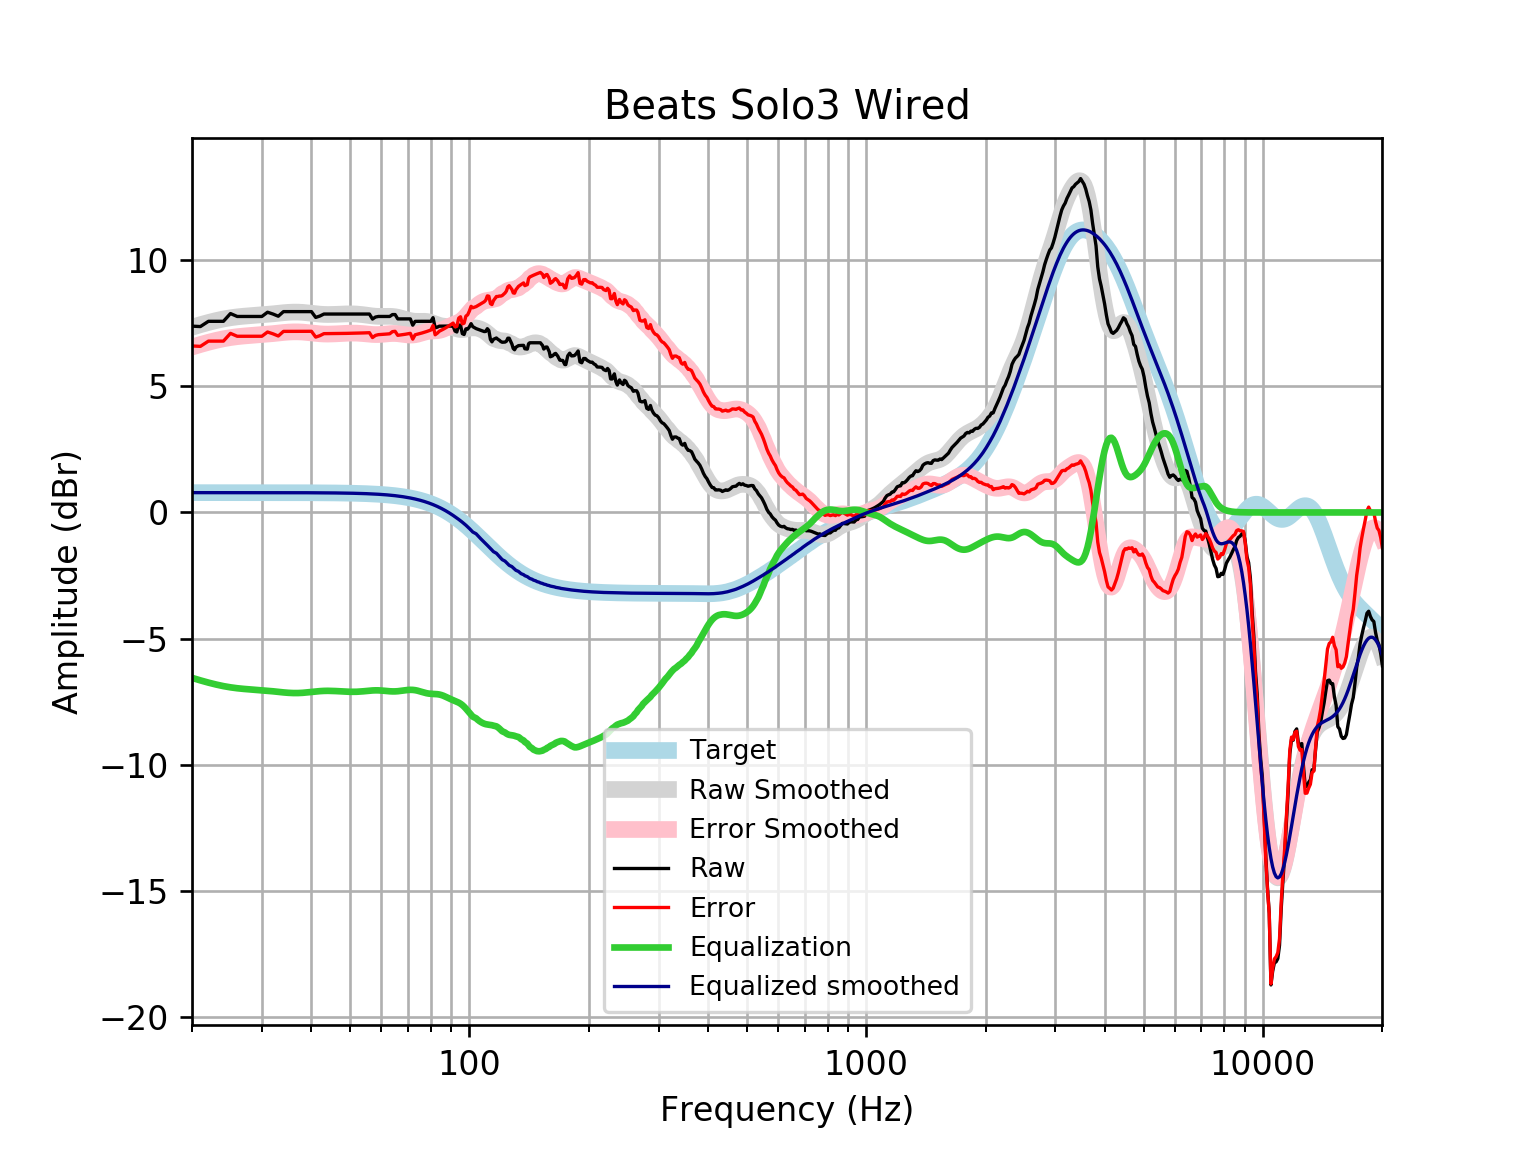

Values plotted in this chart, from the file beside it:
frequency, raw, error, smoothed, error_smoothed, equalization, equalized_raw, equalized_smoothed, target
20, 7.39, 6.604, 7.346, 6.56, -6.56, 0.8293, 0.7859, 0.7859
21, 7.374, 6.588, 7.447, 6.661, -6.661, 0.7128, 0.7859, 0.7859
22, 7.582, 6.796, 7.536, 6.75, -6.75, 0.8322, 0.7859, 0.7858
23, 7.582, 6.796, 7.611, 6.825, -6.825, 0.7565, 0.7858, 0.7858
24, 7.582, 6.796, 7.674, 6.888, -6.888, 0.6934, 0.7858, 0.7858
25, 7.89, 7.104, 7.722, 6.937, -6.937, 0.9529, 0.7857, 0.7857
26, 7.774, 6.989, 7.758, 6.973, -6.973, 0.8015, 0.7857, 0.7857
27, 7.774, 6.989, 7.784, 6.999, -6.999, 0.7754, 0.7856, 0.7856
28, 7.774, 6.989, 7.804, 7.018, -7.018, 0.7558, 0.7855, 0.7855
29, 7.774, 6.989, 7.821, 7.035, -7.035, 0.7388, 0.7854, 0.7854
30, 7.774, 6.989, 7.838, 7.053, -7.053, 0.7215, 0.7852, 0.7852
31, 7.943, 7.158, 7.857, 7.072, -7.072, 0.8704, 0.785, 0.785
32, 7.87, 7.086, 7.879, 7.094, -7.094, 0.7763, 0.7848, 0.7848
33, 7.784, 6.999, 7.901, 7.117, -7.117, 0.667, 0.7846, 0.7846
34, 7.967, 7.182, 7.922, 7.138, -7.138, 0.8286, 0.7843, 0.7843
35, 7.967, 7.183, 7.938, 7.154, -7.154, 0.8123, 0.7839, 0.7839
36, 7.967, 7.183, 7.947, 7.163, -7.163, 0.8035, 0.7835, 0.7835
37, 7.967, 7.184, 7.946, 7.163, -7.163, 0.8036, 0.783, 0.783
38, 7.967, 7.184, 7.937, 7.154, -7.154, 0.8122, 0.7824, 0.7824
39, 7.967, 7.185, 7.921, 7.139, -7.139, 0.8275, 0.7818, 0.7818
40, 7.967, 7.186, 7.901, 7.12, -7.12, 0.8461, 0.781, 0.781
41, 7.736, 6.956, 7.882, 7.102, -7.102, 0.6336, 0.7801, 0.7801
42, 7.791, 7.012, 7.866, 7.087, -7.087, 0.7038, 0.7791, 0.7791
43, 7.87, 7.092, 7.856, 7.078, -7.078, 0.7924, 0.778, 0.7779
44, 7.87, 7.094, 7.852, 7.075, -7.075, 0.7954, 0.7766, 0.7766
45, 7.87, 7.095, 7.853, 7.078, -7.078, 0.7929, 0.7752, 0.7751
46, 7.87, 7.097, 7.858, 7.084, -7.084, 0.7862, 0.7735, 0.7734
47, 7.87, 7.099, 7.864, 7.093, -7.093, 0.7775, 0.7715, 0.7715
48, 7.87, 7.101, 7.871, 7.102, -7.102, 0.7685, 0.7694, 0.7694
49, 7.87, 7.103, 7.876, 7.109, -7.109, 0.761, 0.767, 0.767
50, 7.87, 7.106, 7.878, 7.114, -7.114, 0.7562, 0.7643, 0.7642
51, 7.87, 7.109, 7.877, 7.115, -7.115, 0.7551, 0.7612, 0.7612
52, 7.87, 7.113, 7.87, 7.112, -7.112, 0.7581, 0.7579, 0.7578
53, 7.87, 7.116, 7.859, 7.105, -7.105, 0.7653, 0.7541, 0.7541
54, 7.87, 7.12, 7.844, 7.094, -7.094, 0.7759, 0.7499, 0.7499
55, 7.87, 7.125, 7.827, 7.082, -7.082, 0.7883, 0.7453, 0.7453
56, 7.87, 7.13, 7.81, 7.07, -7.07, 0.8003, 0.7402, 0.7401
57, 7.672, 6.938, 7.795, 7.061, -7.061, 0.6114, 0.7345, 0.7345
58, 7.751, 7.023, 7.784, 7.056, -7.056, 0.6956, 0.7283, 0.7283
59, 7.774, 7.053, 7.778, 7.057, -7.057, 0.7175, 0.7215, 0.7215
60, 7.774, 7.06, 7.777, 7.063, -7.063, 0.7113, 0.714, 0.714
61, 7.774, 7.068, 7.779, 7.073, -7.073, 0.7014, 0.7058, 0.7058
62, 7.774, 7.077, 7.781, 7.084, -7.084, 0.6905, 0.6969, 0.6969
63, 7.774, 7.087, 7.78, 7.093, -7.093, 0.6812, 0.6871, 0.6871
64, 7.849, 7.172, 7.775, 7.098, -7.098, 0.7509, 0.6765, 0.6765
65, 7.85, 7.185, 7.763, 7.097, -7.097, 0.7525, 0.665, 0.665
66, 7.678, 7.026, 7.744, 7.091, -7.091, 0.5871, 0.6525, 0.6525
67, 7.678, 7.039, 7.719, 7.08, -7.08, 0.5984, 0.639, 0.639
68, 7.678, 7.054, 7.69, 7.066, -7.066, 0.6125, 0.6244, 0.6244
69, 7.678, 7.069, 7.66, 7.052, -7.052, 0.6265, 0.6087, 0.6087
70, 7.678, 7.086, 7.632, 7.041, -7.041, 0.6374, 0.5918, 0.5918
71, 7.678, 7.104, 7.609, 7.036, -7.036, 0.6425, 0.5736, 0.5736
72, 7.428, 6.874, 7.592, 7.038, -7.038, 0.3899, 0.5541, 0.5541
73, 7.58, 7.047, 7.583, 7.049, -7.049, 0.5309, 0.5333, 0.5333
74, 7.582, 7.071, 7.579, 7.068, -7.068, 0.5135, 0.511, 0.511
75, 7.582, 7.095, 7.581, 7.093, -7.093, 0.4886, 0.4873, 0.4873
76, 7.582, 7.12, 7.583, 7.121, -7.121, 0.4611, 0.462, 0.4621
77, 7.582, 7.147, 7.582, 7.147, -7.147, 0.4347, 0.4352, 0.4353
78, 7.582, 7.175, 7.576, 7.169, -7.169, 0.4127, 0.4068, 0.4068
79, 7.582, 7.205, 7.562, 7.185, -7.185, 0.397, 0.3767, 0.3768
... 553 more rows
